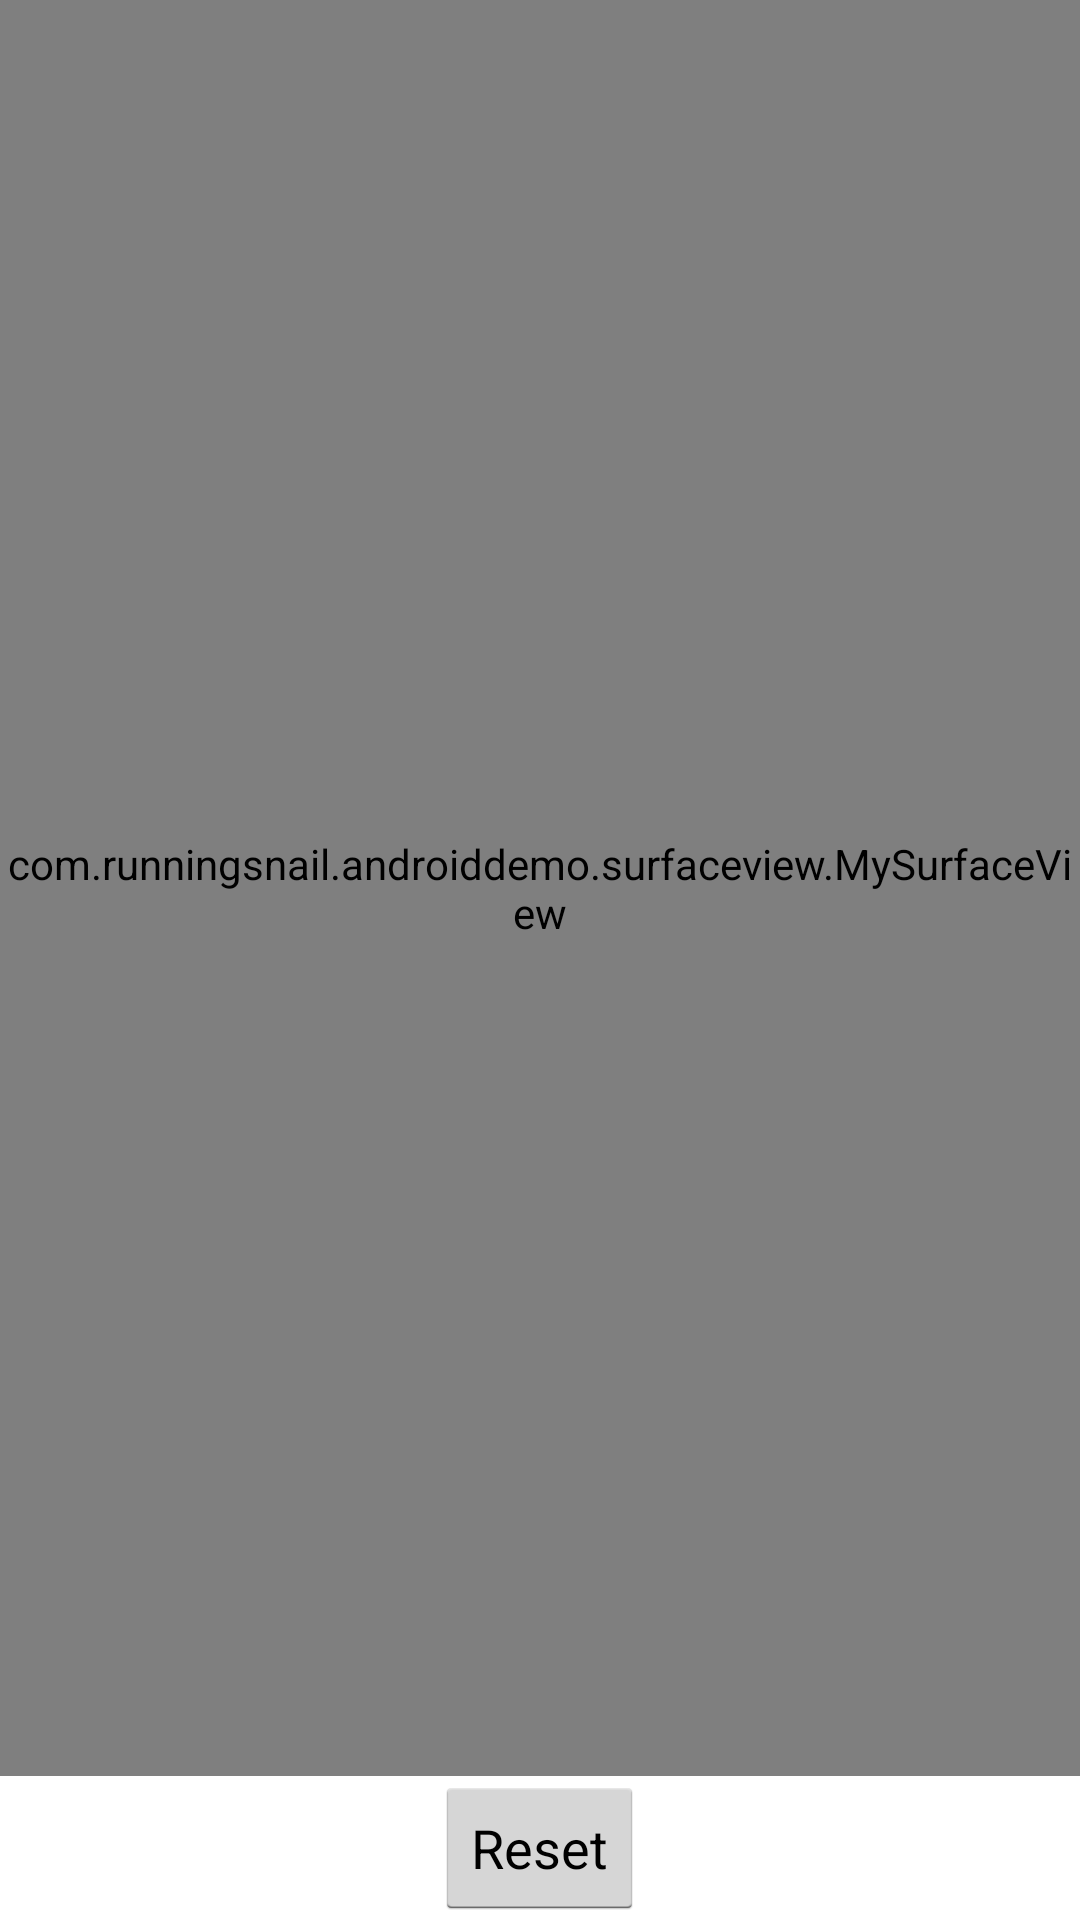

Write the Android layout XML for this screen, with the resource values it uses.
<!-- AndroidManifest.xml: activity theme android:Theme.Holo.Light.NoActionBar.Fullscreen -->
<!-- res/layout/activity_surfaceview.xml -->
<?xml version="1.0" encoding="utf-8"?>
<LinearLayout xmlns:android="http://schemas.android.com/apk/res/android"
    android:layout_width="match_parent"
    android:layout_height="match_parent"
    android:orientation="vertical" >

    <com.runningsnail.androiddemo.surfaceview.MySurfaceView
        android:id="@+id/mysurface"
        android:layout_width="match_parent"
        android:layout_height="0dp"
        android:layout_weight="1" />

    <Button
        android:id="@+id/reset"
        android:layout_width="wrap_content"
        android:layout_height="wrap_content"
        android:layout_gravity="center_horizontal"
        android:text="Reset" />

</LinearLayout>
<!-- resources referenced by this layout -->
<resources>

</resources>
